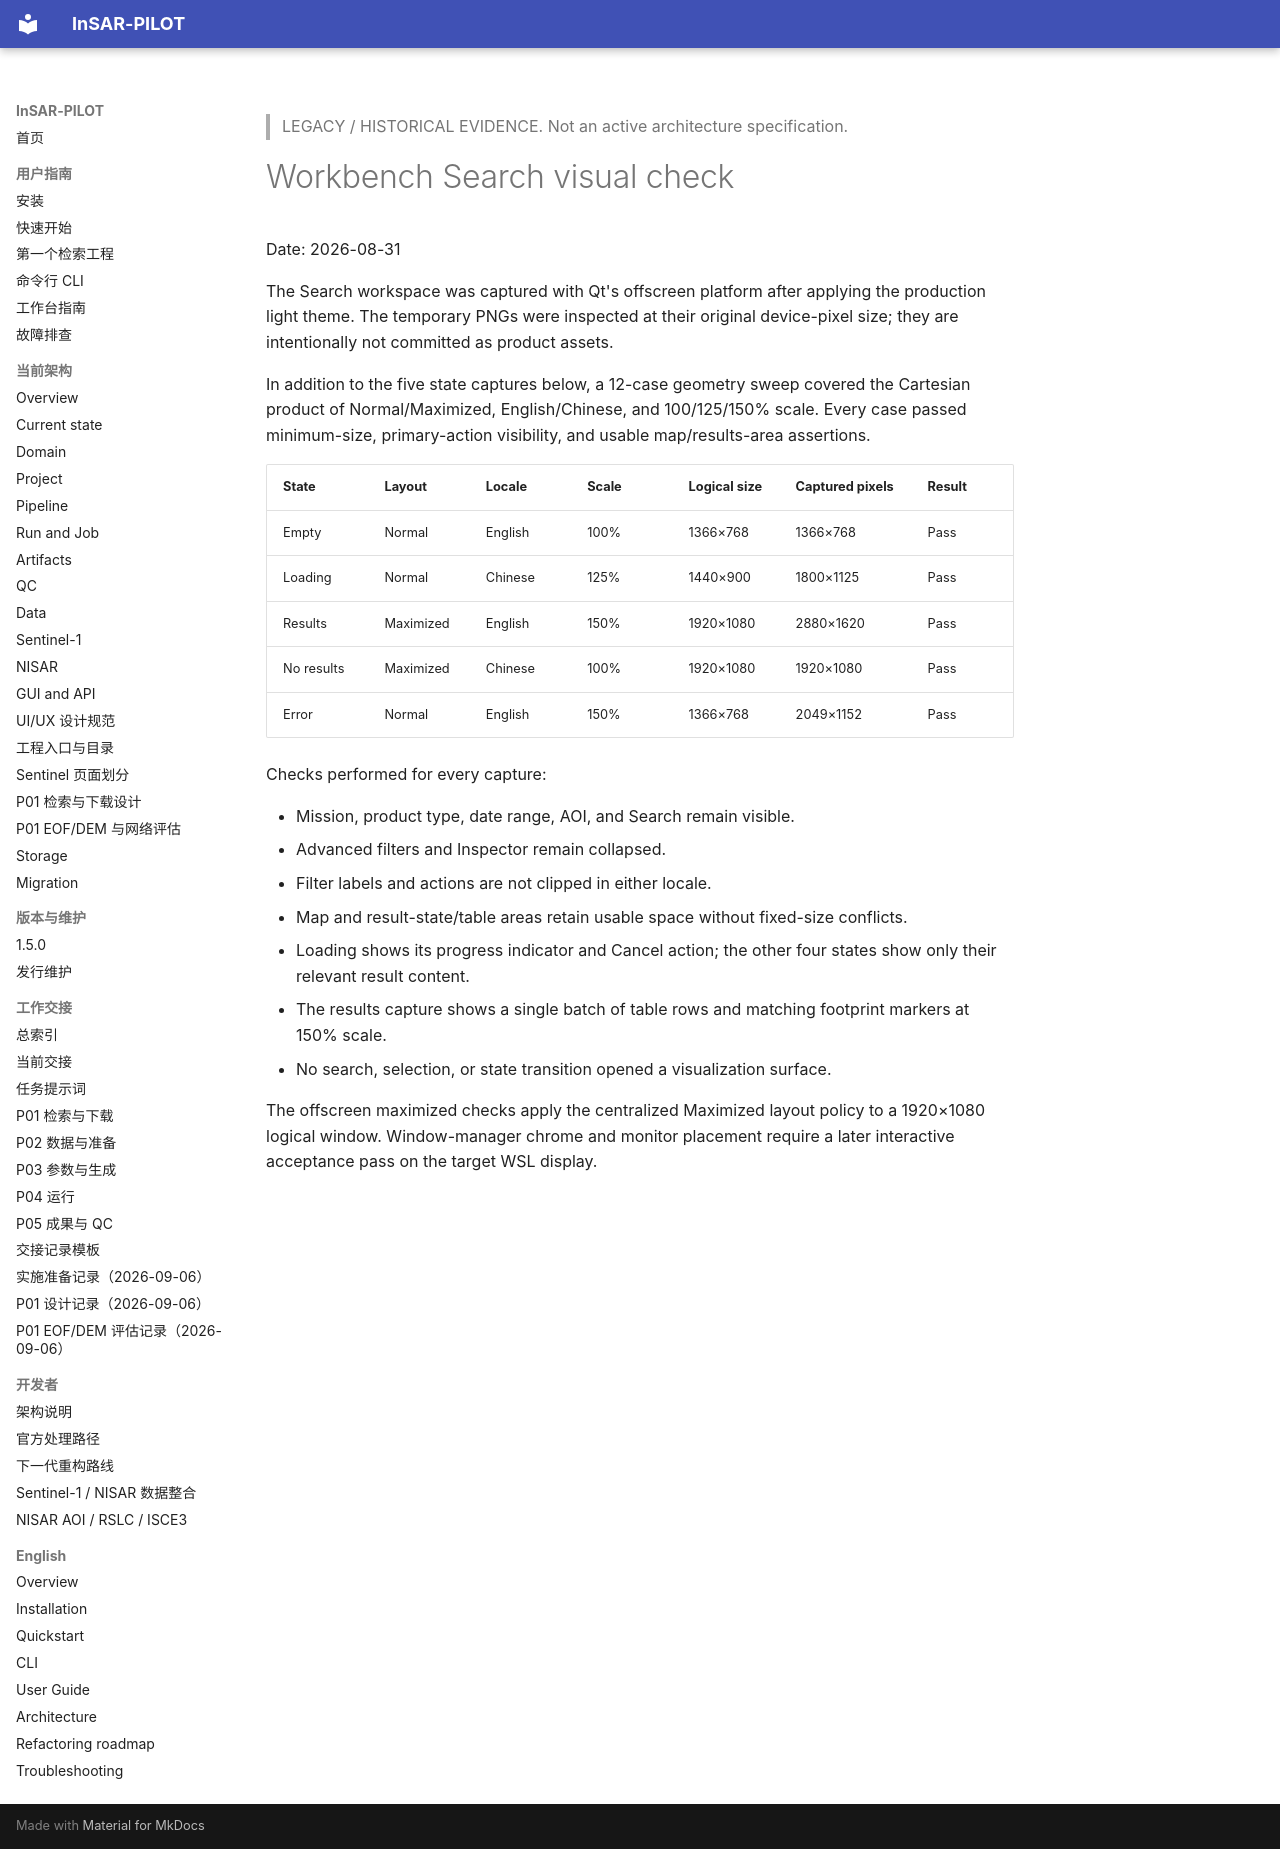

repository: WU-Pengzhan/InSAR-PILOT · page: legacy/workbench-search-visual-check/index.html · generator: mkdocs

> LEGACY / HISTORICAL EVIDENCE. Not an active architecture specification.

# Workbench Search visual check

Date: 2026-08-31

The Search workspace was captured with Qt's offscreen platform after applying
the production light theme. The temporary PNGs were inspected at their original
device-pixel size; they are intentionally not committed as product assets.

In addition to the five state captures below, a 12-case geometry sweep covered
the Cartesian product of Normal/Maximized, English/Chinese, and 100/125/150%
scale. Every case passed minimum-size, primary-action visibility, and usable
map/results-area assertions.

| State | Layout | Locale | Scale | Logical size | Captured pixels | Result |
| --- | --- | --- | --- | --- | --- | --- |
| Empty | Normal | English | 100% | 1366×768 | 1366×768 | Pass |
| Loading | Normal | Chinese | 125% | 1440×900 | 1800×1125 | Pass |
| Results | Maximized | English | 150% | 1920×1080 | 2880×1620 | Pass |
| No results | Maximized | Chinese | 100% | 1920×1080 | 1920×1080 | Pass |
| Error | Normal | English | 150% | 1366×768 | 2049×1152 | Pass |

Checks performed for every capture:

- Mission, product type, date range, AOI, and Search remain visible.
- Advanced filters and Inspector remain collapsed.
- Filter labels and actions are not clipped in either locale.
- Map and result-state/table areas retain usable space without fixed-size conflicts.
- Loading shows its progress indicator and Cancel action; the other four states
  show only their relevant result content.
- The results capture shows a single batch of table rows and matching footprint
  markers at 150% scale.
- No search, selection, or state transition opened a visualization surface.

The offscreen maximized checks apply the centralized Maximized layout policy to
a 1920×1080 logical window. Window-manager chrome and monitor placement require
a later interactive acceptance pass on the target WSL display.
